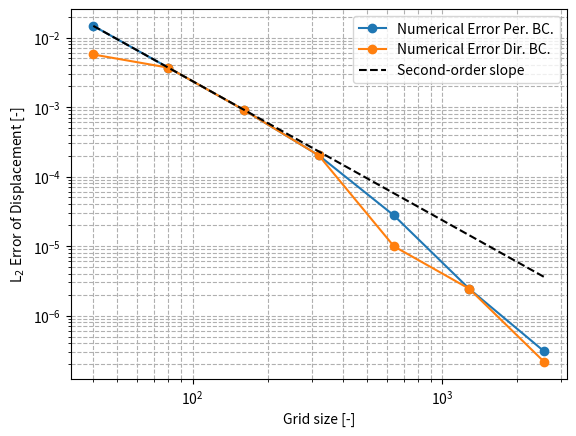

Recreate this plot in Python.
import matplotlib.pyplot as plt
import numpy as np

errors_perBC = np.array([np.float32(0.014712143), np.float32(0.0036837147), np.float32(0.0009140503), np.float32(0.00020173939), np.float32(2.7621358e-05), np.float32(2.4414062e-06), np.float32(3.0517577e-07)])
grid_sizes_perBC = np.array([40, 80, 160, 320, 640, 1280, 2560])
errors_dirBC = np.array([np.float32(0.005702435), np.float32(0.003683714), np.float32(0.0009140494), np.float32(0.00020173939), np.float32(9.931171e-06), np.float32(2.4414062e-06), np.float32(2.1579186e-07)])

plt.figure()
plt.loglog(grid_sizes_perBC, errors_perBC, marker="o", label='Numerical Error Per. BC.')
plt.loglog(grid_sizes_perBC, errors_dirBC, marker="o", label='Numerical Error Dir. BC.')

# Add second-order convergence reference line
# Pick a reference point (e.g., first one) and scale with (h/h0)^2
ref_index = 0
ref_error = errors_perBC[ref_index]
ref_grid = grid_sizes_perBC[ref_index]
reference_line = ref_error * (grid_sizes_perBC / ref_grid)**-2

plt.loglog(grid_sizes_perBC, reference_line, 'k--', label='Second-order slope')

plt.xlabel('Grid size [-]')
plt.ylabel(r'L$_2$ Error of Displacement [-]')
plt.legend()
plt.grid(True, which="both", ls="--")
plt.savefig("temp_convergence", dpi=600)
plt.show()
